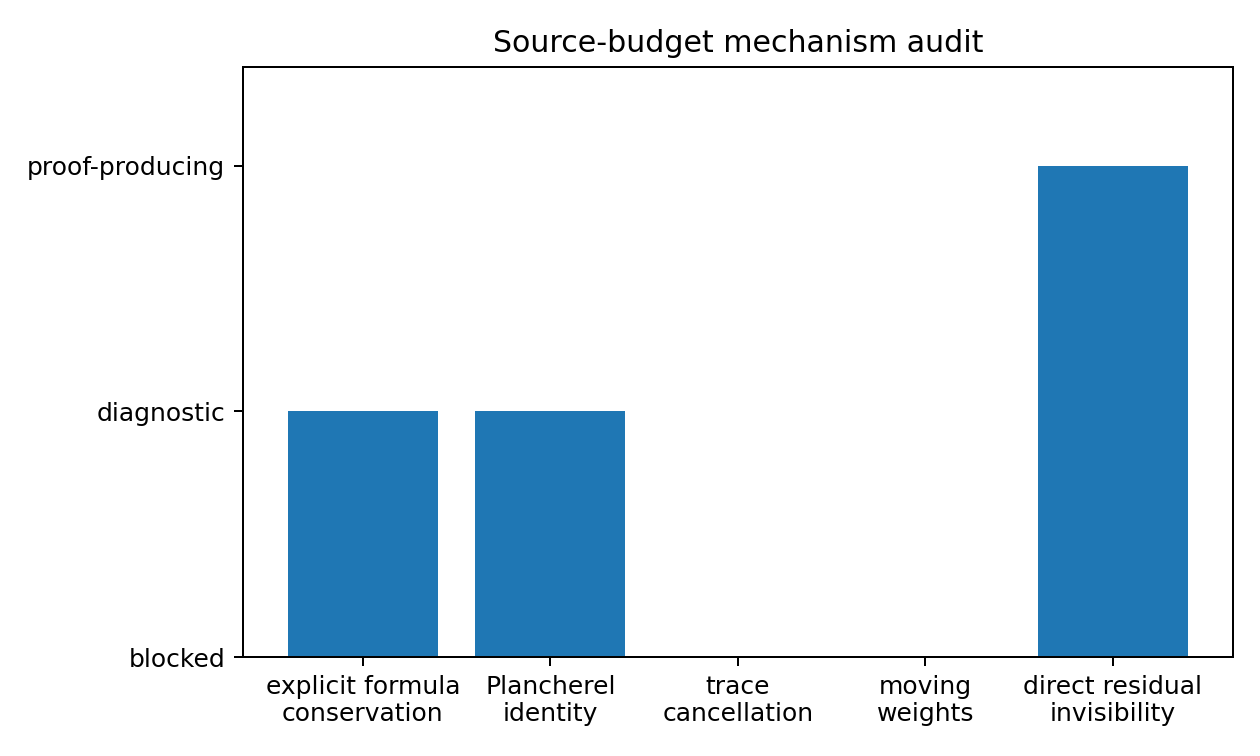

Data behind this chart, as committed beside it:
mechanism, status_score
explicit formula?conservation, 1
Plancherel?identity, 1
trace?cancellation, 0
moving?weights, 0
direct residual?invisibility, 2
